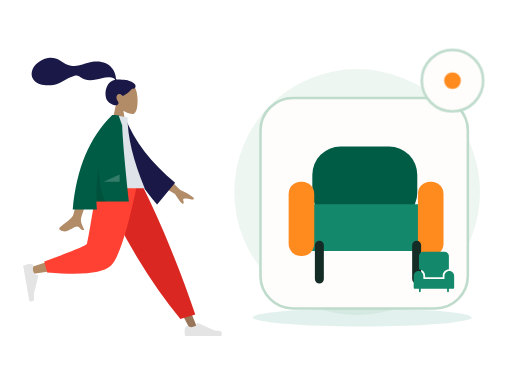
t = 0.00 s
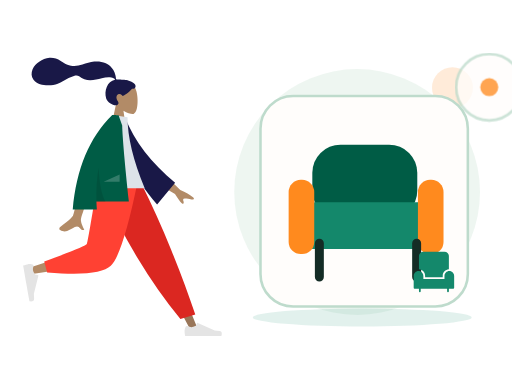
t = 0.70 s
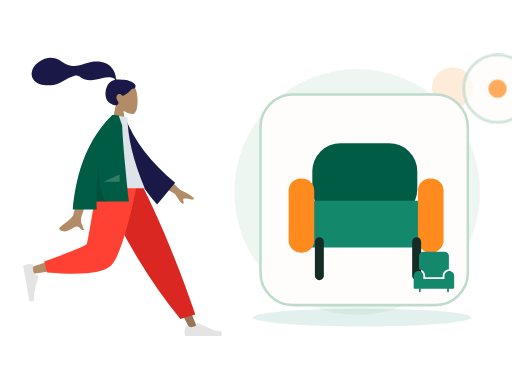
t = 1.05 s
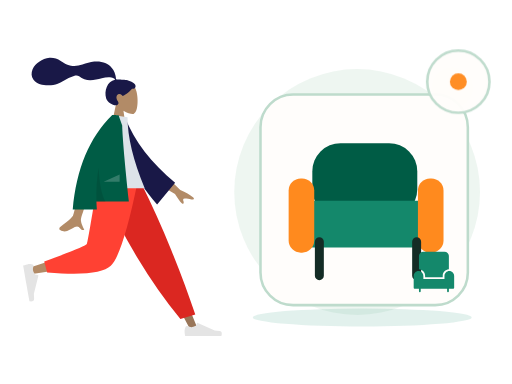
t = 1.75 s
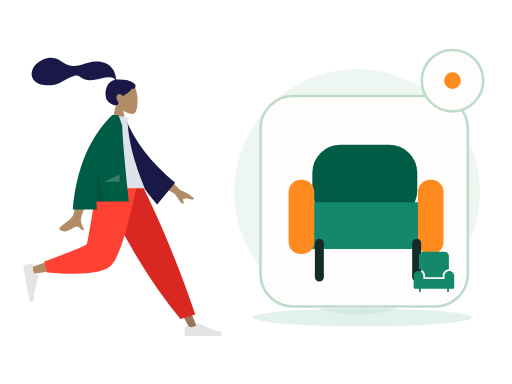
t = 2.10 s
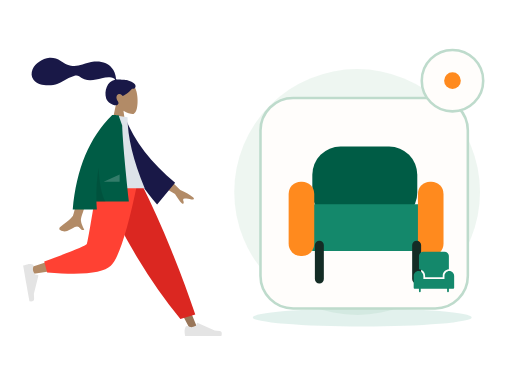
t = 2.80 s

The animated SVG that drew these frames (rendered in a browser with its animation timeline set to each time). Animation: 2 CSS @keyframes rules; one cycle of 2.80 s.

<?xml version="1.0" encoding="UTF-8"?>
<svg xmlns="http://www.w3.org/2000/svg" xmlns:xlink="http://www.w3.org/1999/xlink" width="800" height="600" viewBox="0 0 800 600" role="img" aria-labelledby="base-furniture-title base-furniture-desc" data-illustration="base-furniture" data-base="BASE-FURNITURE" data-theme="light" data-motion="on" data-requires-business-state="false" data-status="REVUE_VISUELLE_REQUISE">
<title id="base-furniture-title">Furniture — master</title><desc id="base-furniture-desc">Illustration Zamurek. Géométrie vectorielle native. Famille BASE-FURNITURE. Sources Humaaans / IRA Design lorsque présentes. Pas de preuve transactionnelle.</desc>
<style><![CDATA[#base-furniture-seal{transform-box:fill-box;transform-origin:center;animation:base-furniture-hint 2s ease-in-out 1}#base-furniture-device{transform-box:fill-box;transform-origin:center;animation:base-furniture-float 2.8s ease-in-out 1}@keyframes base-furniture-hint{0%,100%{scale:1;opacity:1}50%{scale:1.1;opacity:.72}}@keyframes base-furniture-float{0%,100%{translate:0 0}50%{translate:0 -6px}}@media(prefers-reduced-motion:reduce){*{animation:none!important;transition:none!important}}]]></style>
<g id="base-furniture-background" data-layer="decor">
<circle cx="558" cy="300" r="192" fill="#EAF4EE" opacity=".81"/>
<ellipse cx="566" cy="496" rx="171" ry="14" fill="#14886B" opacity=".12"/>
<circle cx="707" cy="137" r="32" fill="#FF8A1E" opacity=".17"/>
<path d="M701 218l10 16 16 10-16 10-10 16-10-16-16-10 16-10z" fill="#D21868" opacity=".25"/></g>
<g id="base-furniture-person" data-upstream="Humaaans" data-source="standing-18.svg"><svg x="9" y="89" width="355" height="445" viewBox="0 0 380 480" overflow="visible">
    
    <title>humaaans/standing-18</title>
    <desc>Created with Sketch.</desc>
    <g id="base-furniture-person-node-0" data-part="part" stroke="none" stroke-width="1" fill="none" fill-rule="evenodd">
        <g id="base-furniture-person-node-1" data-part="part" transform="translate(28.000000, 9.000000)">
            <g id="base-furniture-person-node-2" data-part="head" transform="translate(88.812991, 0.000000)">
                <g id="base-furniture-person-node-3" data-part="head" stroke-width="1" transform="translate(58.494090, 33.579940)" fill="#B28B67">
                    <path d="M8.94989243,37.3605292 C3.95849475,31.501641 0.580212404,24.3214928 1.14472537,16.2759306 C2.77124441,-6.90557456 35.0407011,-1.80593879 41.3177785,9.89409432 C47.5948559,21.5941274 46.8489759,51.2722317 38.7364127,53.363354 C35.5011336,54.1972907 28.6090274,52.1544798 21.5944711,47.9264891 L25.9973733,79.0753437 L0,79.0753437 L8.94989243,37.3605292 Z"></path>
                </g>
                <path d="M84.9940249,29.9893314 C81.5676464,29.4274427 72.3419711,29.0411286 70.6405918,29.041378 C69.5533301,29.041378 68.3750696,29.2897762 67.7311163,28.2914448 C67.2037707,27.4739254 67.3969567,26.091275 67.2395735,25.1425734 C67.05683,24.0404933 66.7972597,22.9526288 66.5347057,21.8675077 C65.7875707,18.7797383 64.6577932,15.8421051 63.0769997,13.0840369 C60.1108365,7.90957277 55.7655192,3.85639217 50.2797332,1.49785606 C44.2218482,-1.10633492 37.3668535,-1.70264029 30.8507422,-1.17441997 C23.8776479,-0.609289084 17.5654138,1.69263418 10.981675,3.85888613 C4.70773004,5.92313519 -1.86357718,6.73566672 -8.42543645,5.72760888 C-15.0367732,4.71206917 -20.0322596,1.12875027 -25.6087957,-2.2722603 C-31.3176033,-5.75407511 -37.8416707,-8.03130819 -44.5905002,-7.5078264 C-50.8903028,-7.01901063 -56.6965736,-4.4178124 -61.9058823,-0.942980669 C-66.7797883,2.30814302 -70.8013886,6.2196668 -73.0718834,11.7248298 C-75.5144305,17.6467331 -75.5121929,24.1469853 -71.4955652,29.3805563 C-65.6736307,36.9666778 -54.8654091,38.9284252 -45.8734342,38.7333977 C-40.6723303,38.6209202 -35.5642143,37.6714704 -30.6537596,35.9444044 C-24.1050777,33.6409848 -18.4459962,29.7369429 -12.3194892,26.5693668 C-9.44432472,25.0829678 -6.47244294,23.8621753 -3.35734994,22.9828057 C-0.334498886,22.1291239 2.64285276,21.7375725 5.3797786,23.5636486 C8.27508214,25.4954684 10.8695426,27.3931211 14.1817997,28.6024414 C17.359299,29.7626306 20.7250117,30.4115585 24.1103662,30.385372 C30.6970885,30.3344952 37.1900771,28.2822172 43.5873429,26.9075475 C48.8041105,25.7867627 54.3858679,24.6697189 59.7043254,25.7471088 C61.9236023,26.1967694 65.1652483,27.1250206 65.9668334,29.431433 C52.4758875,31.8765095 47.1773328,48.5610887 50.9806353,60.809166 C53.0333297,67.4199006 65.3723576,75.1477794 70.169934,71.6724164 C73.2093367,69.470674 71.3641069,66.5801849 70.169934,64.6720576 C67.8830296,61.0179103 67.100589,56.3240319 71.3322821,53.7799453 C74.9824282,51.585761 78.8203054,56.7963664 78.8929055,56.7906303 C79.8961301,56.7115718 88.5648619,51.8090231 94.5374603,44.6549613 C100.429451,45.0042323 101.323351,41.1192053 99.9164591,37.9419834 C98.5095672,34.7647615 89.7282005,30.7661994 84.9940249,29.9893314 Z" id="base-furniture-person-node-4" data-part="part" fill="#191847"></path>
            </g>
            <g id="base-furniture-person-node-5" data-part="legs" transform="translate(0.000000, 202.587623)">
                <polygon id="base-furniture-person-node-6" data-part="part" fill="#997659" points="140.819105 0 221.309587 134.565555 281.65429 248.32939 294.652004 248.32939 193.543607 5.51402013e-13"></polygon>
                <g id="base-furniture-person-node-7" data-part="part" transform="translate(270.805972, 215.561553)" fill="#E4E4E4">
                    <path d="M2.90101634,27.5159711 C1.68915471,30.7510048 1.08322389,33.1715576 1.08322389,34.7776295 C1.08322389,36.7309922 1.40863973,39.5814342 2.05947141,43.3289555 C4.32550923,43.3289555 24.6907726,43.3289555 63.1552616,43.3289555 C64.7429247,38.080202 63.8264335,35.2465689 60.4057881,34.8280561 C56.9851428,34.4095434 54.1435546,34.0316599 51.8810236,33.6944057 L23.4842859,21.0349984 C22.9378762,20.7914062 22.2974531,21.0368884 22.053861,21.5832981 C22.0496938,21.5926456 22.0456593,21.6020518 22.0417587,21.6115137 L20.2164382,26.0392887 C17.0498153,27.5167596 14.4766054,28.2554951 12.4968086,28.2554951 C10.8882707,28.2554951 8.66686616,27.6058583 5.8325951,26.3065849 L5.83260102,26.3065719 C4.74493521,25.8079692 3.45901046,26.2854991 2.96040771,27.373165 C2.9389172,27.420045 2.91910746,27.4676773 2.90101634,27.5159711 Z" id="base-furniture-person-node-8" data-part="part"></path>
                </g>
                <path d="M264.89488,230.11238 L289.960742,222.529813 C278.978705,189.699447 265.518659,153.570834 249.580605,114.143973 C233.64255,74.7171116 216.525672,36.6691207 198.229971,2.84217094e-14 L127.43487,2.84217094e-14 C147.775755,46.3847539 169.339822,88.531257 192.127069,126.439509 C214.914315,164.347762 239.170253,198.905385 264.89488,230.11238 Z" id="base-furniture-person-node-9" data-part="part" fill="#DB2721"></path>
                <path d="M135.52932,2.84217094e-14 C127.93253,47.2872601 113.280403,107.702209 111.897637,109.566632 C110.975793,110.809581 77.7891793,121.930063 12.3377948,142.928077 L15.1454578,154.389667 C93.1960803,143.128296 134.322102,134.391261 138.523523,128.178562 C144.825654,118.859514 176.293047,45.2388276 188.480956,2.84217094e-14 L135.52932,2.84217094e-14 Z" id="base-furniture-person-node-10" data-part="part" fill="#B28B67"></path>
                <path d="M35.3450622,133.02041 L40.2904549,151.480129 C98.667773,156.600183 134.436845,152.900622 147.597671,140.381446 C160.758498,127.862271 175.757955,81.0684551 192.596043,-1.13686838e-13 L125.088686,-1.13686838e-13 C114.42047,66.3841564 108.456243,100.969601 107.196005,103.756335 C105.935767,106.543068 81.9854524,116.29776 35.3450622,133.02041 Z" id="base-furniture-person-node-11" data-part="part" fill="#FF4133"></path>
                <g id="base-furniture-person-node-12" data-part="part" transform="translate(26.538985, 166.816479) rotate(80.000000) translate(-26.538985, -166.816479) translate(-6.499343, 145.152001)" fill="#E4E4E4">
                    <path d="M2.90101634,27.5159711 C1.68915471,30.7510048 1.08322389,33.1715576 1.08322389,34.7776295 C1.08322389,36.7309922 1.40863973,39.5814342 2.05947141,43.3289555 C4.32550923,43.3289555 24.6907726,43.3289555 63.1552616,43.3289555 C64.7429247,38.080202 63.8264335,35.2465689 60.4057881,34.8280561 C56.9851428,34.4095434 54.1435546,34.0316599 51.8810236,33.6944057 L23.4842859,21.0349984 C22.9378762,20.7914062 22.2974531,21.0368884 22.053861,21.5832981 C22.0496938,21.5926456 22.0456593,21.6020518 22.0417587,21.6115137 L20.2164382,26.0392887 C17.0498153,27.5167596 14.4766054,28.2554951 12.4968086,28.2554951 C10.8882707,28.2554951 8.66686616,27.6058583 5.8325951,26.3065849 L5.83260102,26.3065719 C4.74493521,25.8079692 3.45901046,26.2854991 2.96040771,27.373165 C2.9389172,27.420045 2.91910746,27.4676773 2.90101634,27.5159711 Z" id="base-furniture-person-node-13" data-part="part"></path>
                </g>
            </g>
            <g id="base-furniture-person-node-14" data-part="body" transform="translate(23.827876, 88.835214)">
                <path d="M210.19354,96.5396333 L240.879002,126.47455 C249.807341,130.282961 257.122842,134.488215 262.825507,139.090312 C264.107951,140.637234 265.5041,143.601216 259.470265,142.274876 C253.43643,140.948537 247.030091,139.824791 245.896043,141.787038 C244.761995,143.749286 248.10356,146.756146 246.007699,149.324223 C244.610458,151.036274 239.911426,145.590574 231.910604,132.987123 L200.001781,114.17447 L210.19354,96.5396333 Z M73.9927793,100.761368 L96.6293333,100.850387 C82.6523057,145.970635 75.1067877,169.911156 73.9927793,172.67195 C71.4862604,178.883737 76.7903914,188.344179 79.0586484,193.428151 C71.6710111,196.733899 72.4581718,184.491366 63.1388661,188.827038 C54.632636,192.784439 48.161968,199.954983 38.3342483,193.890979 C37.1259879,193.145445 35.8019313,190.338376 39.0010193,188.1448 C46.9711142,182.679802 58.4565037,173.115071 60.0083607,169.966765 C62.124595,165.673489 66.7860678,142.605023 73.9927793,100.761368 Z" id="base-furniture-person-node-15" data-part="part" fill="#B28B67"></path>
                <path d="M132.173885,10.0003227 L141.364987,7.58346535 C160.941262,46.3099933 192.179651,80.3211632 235.080154,109.616975 L208.045922,149.013749 C163.933825,105.815544 135.04614,59.7924322 132.173885,10.0003227 Z" id="base-furniture-person-node-16" data-part="part" fill="#191847" transform="translate(183.627020, 78.298607) rotate(5.000000) translate(-183.627020, -78.298607) "></path>
                <path d="M97.4901498,123.487523 L180.898389,123.487523 C161.574617,76.502846 151.912731,36.5899202 151.912731,3.74874572 L126.752585,0 C106.979075,31.8017275 101.394984,70.9560932 97.4901498,123.487523 Z" id="base-furniture-person-node-17" data-part="part" fill="#DDE3E9"></path>
                <path d="M126.219885,0.017786392 C126.223188,0.0118565639 126.226491,0.00592776645 126.229794,-1.5232346e-14 L127.872145,-4.26345402e-14 C129.83736,0.0676723928 132.830635,0.189597645 136.851969,0.365775757 L142.931563,17.7398277 C143.574649,38.9228588 147.330175,81.6123822 154.198141,145.808398 L99.5223662,145.808398 C99.6656983,150.242152 99.90203,154.717323 100.231361,159.233911 L59.5773138,159.233911 C65.6584422,90.6268035 87.8659627,37.548833 126.199875,1.42108547e-14 L126.219885,0.0177863852 Z" id="base-furniture-person-node-18" data-part="part" fill="#005C45"></path>
                <path d="M103.133996,89.0768596 C104.690061,116.715091 108.585973,135.767879 114.821732,146.235225 L99.5364474,146.235225 C98.8672632,126.350326 100.066446,107.29756 103.133994,89.0768671 Z" id="base-furniture-person-node-19" data-part="part" fill-opacity="0.1" fill="#000000"></path>
                <polygon id="base-furniture-person-node-20" data-part="part" fill-opacity="0.2" fill="#FFFFFF" points="111.692189 112.655284 138.652658 100.121595 138.652658 112.655284"></polygon>
            </g>
        </g>
    </g>
</svg></g>
<g id="base-furniture-device" data-layer="object" transform="translate(407 153)">
<rect x="0" y="0" width="324" height="329" rx="51" fill="#FFFDFB" stroke="#BEDBCC" stroke-width="4"/>
<g id="base-furniture-object-geometry" transform="translate(1 16)"><rect x="80" y="60" width="164" height="116" rx="44" fill="#005C45"/><rect x="55" y="150" width="220" height="73" rx="27" fill="#14886B"/><rect x="43" y="115" width="40" height="116" rx="19" fill="#FF8A1E"/><rect x="245" y="115" width="40" height="116" rx="19" fill="#FF8A1E"/><path d="M91 214v53m152-53v53" stroke="#142C25" stroke-width="14" stroke-linecap="round"/></g>
</g>
<g id="base-furniture-ira" data-upstream="IRA Design" data-source="object.svg"><svg x="645" y="392" width="66" height="66" viewBox="0 0 48 48" overflow="visible"><g class="nc-icon-wrapper" fill="#14886B"><path data-color="color-2" fill="#14886B" d="M47,28.5c0-3-2.5-5.5-5.5-5.5S36,25.5,36,28.5V32H12v-3.5c0-3-2.5-5.5-5.5-5.5S1,25.5,1,28.5 V42c0,0.6,0.4,1,1,1h5v3c0,0.6,0.4,1,1,1s1-0.4,1-1v-3h30v3c0,0.6,0.4,1,1,1s1-0.4,1-1v-3h5c0.6,0,1-0.4,1-1V28.5z"></path> <path fill="#14886B" d="M14,28.5V30h20v-1.5c0-4,3.1-7.2,7-7.5V6c0-2.8-2.2-5-5-5H12C9.2,1,7,3.2,7,6v15C10.9,21.3,14,24.5,14,28.5z "></path></g></svg></g>
<g id="base-furniture-seal" data-layer="contextual-accessory" transform="translate(707 126)">
<circle r="48" fill="#FFFDFB" stroke="#BEDBCC" stroke-width="4"/>
<g id="base-furniture-context-symbol"><circle r="13" fill="#FF8A1E"/></g></g>
</svg>
